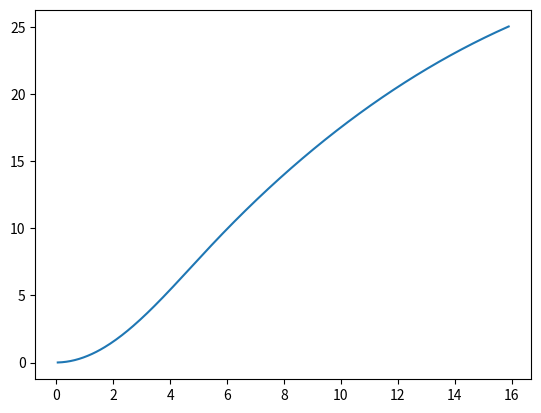
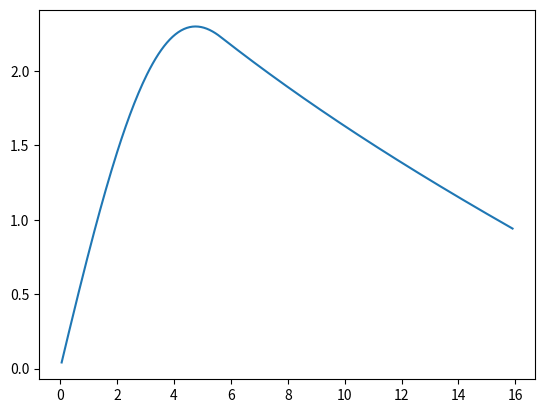

Write Python code to recreate these figures, in order.
import math
import time
import numpy as np
import sympy as smp
from sympy import *
import matplotlib.pyplot as plot

z = symbols("z", real=True)

# Properties of air
R = 287

# Some vehicle properties
step_down = 7
throat_diameter = 0.0016


class Tank:
    def __init__(self, p0, T0, d0, v=0.002):
        self.p0 = p0  # Stagnation properties
        self.T0 = T0
        self.d0 = d0
        self.v = v

    def m(self):
        return (self.p0 * self.v) / (R * self.T0)

    def update(self, time_step, nozzle):
        m_1 = self.m() - nozzle.mdot_max() * time_step
        p_1 = m_1 * R * self.T0 / self.v
        #T_1 = ((self.p0 / p_1) ** 1.4 * self.T0 ** 0.4) ** (1/1.4)        # some big issue with temp calc, assume isothermal for now
        d_1 = p_1 / (R * self.T0)
        return Tank(p_1, self.T0, d_1)


class Nozzle:
    #   design inputs: stagnation properties, back pressure (i.e. pressure to go into turbine)
    #   outputs: maxmimum flow rate, area expansion ratio
    #   too complicated to model the profile on here, so this takes in nozzles that do choke
    #   so isentropic tables and flow relations can be used.

    # change?: fix the throat and exit areas, use that to find mach number at exit using area-mach relation (subsonic
    # case, as the exhaust of the turbine is constricted by the housing + turbine so assume the pressure there will be
    # higher), then calculate the subsonic case pb from that as the output

    # on further thought,

    def __init__(self, p0, T0, d0, pb, throat_diameter=throat_diameter, discharged=False):      # 0.0016
        self.p0 = p0  # Inlet pressure
        self.T0 = T0  # Inlet temp
        self.d0 = d0  # Inlet density
        self.pb = pb  # back pressure, i.e. pressure going into turbine
        self.throat_diameter = throat_diameter
        self.discharged = discharged  # A boolean to model if the discharging is complete

    def mdot_max(self):
        A_throat = np.pi * (self.throat_diameter / 2) ** 2
        exp = (1.4 + 1) / (2 * (1.4 - 1))
        return self.p0 * A_throat * math.sqrt(1.4 / (R * self.T0)) * (2 / (1.4 + 1)) ** exp

    def q_max(self):             # this is constant!
        return self.mdot_max() / self.d0

    def p_critical(self):
        ratio = ((1.4 + 1) / 2) ** (1.4 / (1.4 - 1))  # eq. 8.4 fluids book, 1.8929 for air
        return self.p0 / ratio

    def M_exhaust(self):  # Mach no. of flow out of exit
        ratio = self.p0 / self.pb
        if not self.discharged:
            return math.sqrt(5 * (ratio ** (1 / 3.5) - 1))  # inverse of eq. 7.5, one of the isentropic flow relations
        else:
            return 0

    def exhaust_diameter(self):  # required exhaust area to reach/accommodate pb, using equation 8.7
        ratio = ((5/6) * (1 + 0.2*(self.M_exhaust())**2)) ** 3 / self.M_exhaust()
        A_exhaust = ratio * np.pi * (self.throat_diameter / 2) ** 2
        if not self.discharged:
            return math.sqrt(4 * A_exhaust / np.pi)
        else:
            return "discharged"


class TurbineDrive:
    # currently this uses a somewhat more empirical approach (as I have no idea how to do it otherwise)
    # , using data, findings and assumptions present in this video: https: // www.youtube.com / watch?v = RMUHxo2TOUk
    # The efficiency is first estimated to be 10% (roughly similar to that found in the above video), and maximum
    # turbine power is calculated as efficiency x integral of pdv of an isothermal process covering the inlet and
    # outlet conditions (lower pressure drop so reasonable assumption, can be updated later). The no-load rpm is then
    # estimated using the speed of a column of gas with nozzle q_max and ambient density (air expands and comes out of
    # blades at atm) and the "swept" area of the blades as the tip speed. A power curve similar to that in the video
    # is then extrapolated using these two values, which can then be used to calculate torque curves etc.

    def __init__(self, p0, T0, d0, p1, T1, d1, nozzle, efficiency=0.1, r=0.03):
        self.p0 = p0  # Inlet pressure
        self.T0 = T0  # Inlet temp
        self.d0 = d0  # Inlet density
        self.p1 = p1  # Outlet pressure
        self.T1 = T1  # Outlet temp
        self.d1 = d1  # Outlet density
        self.nozzle = nozzle
        self.efficiency = efficiency
        self.r = r  # radius

    def specific_speed(self, w):
        h = (self.p0 - self.p1) / 98100
        Q = self.nozzle.q_max()
        return w * (Q ** (1 / 2)) / ((9.81 * h) ** (3 / 4))

    def max_power(self, efficiency=0.08):
        if self.p1 < self.p0:
            return efficiency * self.p1 * self.nozzle.q_max() * math.log(self.p0 / self.p1, np.e)   # method from video
            #return efficiency * (self.p0 - self.p1) * self.nozzle.q_max()    # method from P.J.
        else:
            return 0

    def no_load_w(self):
        blade_swept_area = 0.010 * 0.010  # thickness * radial depth of blades
        blade_thickness_ratio = 0.2    # how much of the space is taken up by the blades
        tip_speed = ((self.nozzle.mdot_max() / (1 - blade_thickness_ratio)) / self.d1) / blade_swept_area
        return tip_speed / self.r

    def no_load_rpm(self):
        return self.no_load_w() * 60 / (2 * np.pi)

    def torque(self, rpm):
        # assumption: maximum power occurs at 50% of no_load_rpm
        # assumption: torque curve is linear

        half_no_load_rpm_torque = self.max_power() / (0.5 * self.no_load_w())
        stall_torque = 2 * half_no_load_rpm_torque
        if rpm < self.no_load_rpm():
            return stall_torque - (stall_torque * rpm / self.no_load_rpm())
        else:
            return 0


class Aircar:
    def __init__(self, s, v, a, m, rpm, t, drive, step_down=step_down, r=0.0401):
        self.s = s  # distance travelled, m
        self.v = v  # velocity, m/s
        self.a = a  # acceleration, m/s^2
        self.m = m  # vehicle mass, kg
        self.rpm = rpm   # wheel rpm
        self.t = t  # torque on rear axle, Nm
        self.drive = drive
        self.step_down = step_down    #step down ratio in gearbox
        self.r = r  # rear wheel radius

    def update(self, time_step, drive):      # change in mass of air canister negligible
        roll_resist = -0.1  # acceleration due to rolling resistance
        drag = 0.01  # drag proportionality coefficient (not cd, just here for testing reasons)
        wheel_radius = 0.05  # wheel radius in m
        if self.v >= 0:
            self.a = self.t / (wheel_radius * self.m) + roll_resist - drag * self.v ** 2
        else:
            self.a = 0
        self.v += self.a * time_step
        self.s += self.v * time_step  # could use RK4 for this, but na
        self.rpm = (self.v/self.r) * 60 / (2*np.pi)
        self.t = drive.torque(self.rpm * self.step_down) * self.step_down
        #self.t = self.t*0.995
        return Aircar(s=self.s, v=self.v, a=self.a, m=self.m, rpm=self.rpm, t=self.t, drive=self.drive)


tank = Tank(p0=600000, T0=298, d0=7)
nozzle = Nozzle(p0=tank.p0, T0=tank.T0, d0=tank.d0, pb=0.99 * tank.p0)
turbine = TurbineDrive(p0=nozzle.pb, T0=nozzle.T0, d0=nozzle.d0, p1=100000, T1=298, d1=1, nozzle=nozzle)    #the d0 is wrong but not used so ignore for now
car = Aircar(s=0, v=0, a=0, m=3.0, rpm=0, t=turbine.torque(0)*step_down, drive=turbine)

clock = 0
time_step = 0.05

end = False
time_list = []
s_l = []
v_l = []


print(turbine.torque(483))


def print_stuff_tank_nozzle():
    print(round(clock, 1), "s,",
          "Tank: ",
          round(tank.p0, 0), "Pa, ",
          round(tank.T0, 0), "K, ",
          round(tank.d0, 1), "kg/m^3, ",
          round(1000 * tank.m(), 1), "g, ",
          "Nozzle: ",
          round(nozzle.mdot_max(), 5), "kg/s, ",
          #round(test_nozzle.d0, 3), "kg/m^3, ",
          round(nozzle.q_max(), 6), "m^3/s, ",
          round(nozzle.p0 / nozzle.pb, 2), "pressure ratio, ",
          round(nozzle.M_exhaust(), 2), "Mach, ",
          round(1000 * nozzle.exhaust_diameter(), 5), "mm ", )


def print_stuff_drive():
    print(round(clock, 1), "s,",
          round(car.s, 2), "m,",
          round(car.v, 2), "m/s,",
          round(car.a, 2), "m/s^2,",
          round(car.t, 2), "Nm, ",
          round(car.rpm, 1), "rpm"
          )


def print_stuff_turbine():
    print(round(clock, 1), "s,",
          round(turbine.p0, 1), "Pa (inlet), ",
          round(turbine.max_power(), 2), "W max, ",
          round(car.rpm * step_down, 0), "rpm operation, ",
          round(turbine.no_load_rpm(), 0), "rpm max, ",
          round(turbine.torque(car.rpm * step_down), 2), "Nm operation"
          )


while not end:
    clock += time_step

    car = car.update(time_step, turbine)
    turbine = TurbineDrive(p0=nozzle.pb, T0=nozzle.T0, d0=nozzle.d0, p1=100000, T1=298, d1=1, nozzle=nozzle)
    nozzle = Nozzle(p0=tank.p0, T0=tank.T0, d0=tank.d0, pb=0.99*tank.p0)
    if tank.p0 > 100000/0.98:
        tank = tank.update(time_step, nozzle)
    else:
        tank = Tank(p0=100000, T0=298, d0=1)


    print_stuff_drive()
    print_stuff_tank_nozzle()
    print_stuff_turbine()

    time_list.append(clock)
    s_l.append(car.s)
    v_l.append(car.v)
    if car.s > 25 or clock > 30:
        end = True



plot.plot(time_list, s_l)
plot.show()
plot.plot(time_list, v_l)
plot.show()
